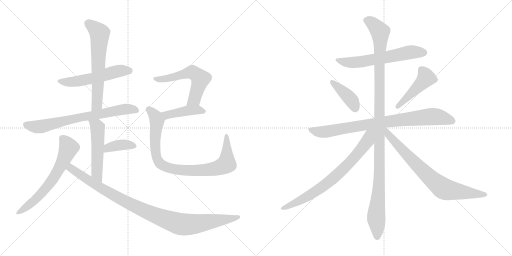
t = 0.00 s
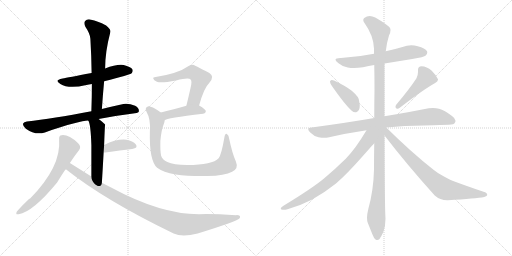
t = 2.67 s
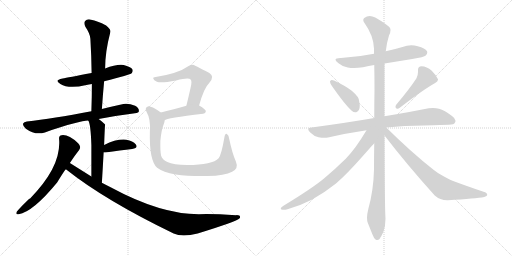
t = 5.34 s
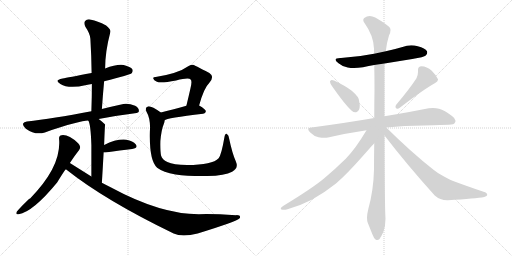
t = 8.02 s
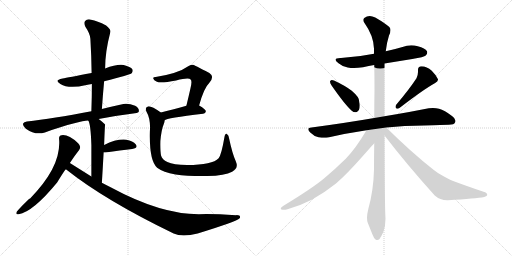
t = 10.69 s
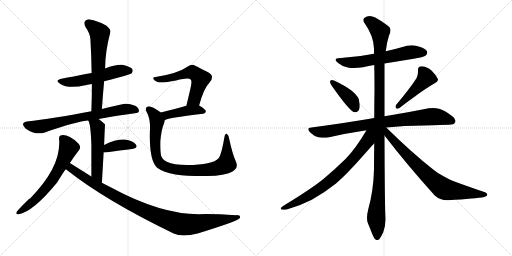
t = 13.36 s

The animated SVG that drew these frames (rendered in a browser with its animation timeline set to each time). Animation: 17 CSS @keyframes rules; one cycle of 13.36 s.

<svg version="1.1" viewBox="0 0 2048 1024" xmlns="http://www.w3.org/2000/svg">
  <g stroke="lightgray" stroke-dasharray="1,1" stroke-width="1" transform="scale(4, 4)">
    <line x1="0" y1="0" x2="256" y2="256"></line>
    <line x1="256" y1="0" x2="0" y2="256"></line>
    <line x1="128" y1="0" x2="128" y2="256"></line>
    <line x1="0" y1="128" x2="256" y2="128"></line>
    <line x1="256" y1="0" x2="512" y2="256"></line>
    <line x1="512" y1="0" x2="256" y2="256"></line>
    <line x1="384" y1="0" x2="384" y2="256"></line>
    <line x1="256" y1="128" x2="512" y2="128"></line>
  </g>
<g transform="scale(1, -1) translate(0, -850)">
   <style type="text/css">
    @keyframes keyframes0 {
      from {
       stroke: black;
       stroke-dashoffset: 539;
       stroke-width: 128;
       }
       64% {
       animation-timing-function: step-end;
       stroke: black;
       stroke-dashoffset: 0;
       stroke-width: 128;
       }
       to {
       stroke: black;
       stroke-width: 1024;
       }
       }
       #make-me-a-hanzi-animation-0 {
         animation: keyframes0 0.688639s both;
         animation-delay: 0.000000s;
         animation-timing-function: linear;
       }
    @keyframes keyframes1 {
      from {
       stroke: black;
       stroke-dashoffset: 626;
       stroke-width: 128;
       }
       67% {
       animation-timing-function: step-end;
       stroke: black;
       stroke-dashoffset: 0;
       stroke-width: 128;
       }
       to {
       stroke: black;
       stroke-width: 1024;
       }
       }
       #make-me-a-hanzi-animation-1 {
         animation: keyframes1 0.759440s both;
         animation-delay: 0.688639s;
         animation-timing-function: linear;
       }
    @keyframes keyframes2 {
      from {
       stroke: black;
       stroke-dashoffset: 707;
       stroke-width: 128;
       }
       70% {
       animation-timing-function: step-end;
       stroke: black;
       stroke-dashoffset: 0;
       stroke-width: 128;
       }
       to {
       stroke: black;
       stroke-width: 1024;
       }
       }
       #make-me-a-hanzi-animation-2 {
         animation: keyframes2 0.825358s both;
         animation-delay: 1.448079s;
         animation-timing-function: linear;
       }
    @keyframes keyframes3 {
      from {
       stroke: black;
       stroke-dashoffset: 514;
       stroke-width: 128;
       }
       63% {
       animation-timing-function: step-end;
       stroke: black;
       stroke-dashoffset: 0;
       stroke-width: 128;
       }
       to {
       stroke: black;
       stroke-width: 1024;
       }
       }
       #make-me-a-hanzi-animation-3 {
         animation: keyframes3 0.668294s both;
         animation-delay: 2.273437s;
         animation-timing-function: linear;
       }
    @keyframes keyframes4 {
      from {
       stroke: black;
       stroke-dashoffset: 378;
       stroke-width: 128;
       }
       55% {
       animation-timing-function: step-end;
       stroke: black;
       stroke-dashoffset: 0;
       stroke-width: 128;
       }
       to {
       stroke: black;
       stroke-width: 1024;
       }
       }
       #make-me-a-hanzi-animation-4 {
         animation: keyframes4 0.557617s both;
         animation-delay: 2.941731s;
         animation-timing-function: linear;
       }
    @keyframes keyframes5 {
      from {
       stroke: black;
       stroke-dashoffset: 632;
       stroke-width: 128;
       }
       67% {
       animation-timing-function: step-end;
       stroke: black;
       stroke-dashoffset: 0;
       stroke-width: 128;
       }
       to {
       stroke: black;
       stroke-width: 1024;
       }
       }
       #make-me-a-hanzi-animation-5 {
         animation: keyframes5 0.764323s both;
         animation-delay: 3.499348s;
         animation-timing-function: linear;
       }
    @keyframes keyframes6 {
      from {
       stroke: black;
       stroke-dashoffset: 996;
       stroke-width: 128;
       }
       76% {
       animation-timing-function: step-end;
       stroke: black;
       stroke-dashoffset: 0;
       stroke-width: 128;
       }
       to {
       stroke: black;
       stroke-width: 1024;
       }
       }
       #make-me-a-hanzi-animation-6 {
         animation: keyframes6 1.060547s both;
         animation-delay: 4.263671s;
         animation-timing-function: linear;
       }
    @keyframes keyframes7 {
      from {
       stroke: black;
       stroke-dashoffset: 568;
       stroke-width: 128;
       }
       65% {
       animation-timing-function: step-end;
       stroke: black;
       stroke-dashoffset: 0;
       stroke-width: 128;
       }
       to {
       stroke: black;
       stroke-width: 1024;
       }
       }
       #make-me-a-hanzi-animation-7 {
         animation: keyframes7 0.712240s both;
         animation-delay: 5.324218s;
         animation-timing-function: linear;
       }
    @keyframes keyframes8 {
      from {
       stroke: black;
       stroke-dashoffset: 425;
       stroke-width: 128;
       }
       58% {
       animation-timing-function: step-end;
       stroke: black;
       stroke-dashoffset: 0;
       stroke-width: 128;
       }
       to {
       stroke: black;
       stroke-width: 1024;
       }
       }
       #make-me-a-hanzi-animation-8 {
         animation: keyframes8 0.595866s both;
         animation-delay: 6.036458s;
         animation-timing-function: linear;
       }
    @keyframes keyframes9 {
      from {
       stroke: black;
       stroke-dashoffset: 875;
       stroke-width: 128;
       }
       74% {
       animation-timing-function: step-end;
       stroke: black;
       stroke-dashoffset: 0;
       stroke-width: 128;
       }
       to {
       stroke: black;
       stroke-width: 1024;
       }
       }
       #make-me-a-hanzi-animation-9 {
         animation: keyframes9 0.962077s both;
         animation-delay: 6.632324s;
         animation-timing-function: linear;
       }
    @keyframes keyframes10 {
      from {
       stroke: black;
       stroke-dashoffset: 608;
       stroke-width: 128;
       }
       66% {
       animation-timing-function: step-end;
       stroke: black;
       stroke-dashoffset: 0;
       stroke-width: 128;
       }
       to {
       stroke: black;
       stroke-width: 1024;
       }
       }
       #make-me-a-hanzi-animation-10 {
         animation: keyframes10 0.744792s both;
         animation-delay: 7.594401s;
         animation-timing-function: linear;
       }
    @keyframes keyframes11 {
      from {
       stroke: black;
       stroke-dashoffset: 399;
       stroke-width: 128;
       }
       56% {
       animation-timing-function: step-end;
       stroke: black;
       stroke-dashoffset: 0;
       stroke-width: 128;
       }
       to {
       stroke: black;
       stroke-width: 1024;
       }
       }
       #make-me-a-hanzi-animation-11 {
         animation: keyframes11 0.574707s both;
         animation-delay: 8.339193s;
         animation-timing-function: linear;
       }
    @keyframes keyframes12 {
      from {
       stroke: black;
       stroke-dashoffset: 457;
       stroke-width: 128;
       }
       60% {
       animation-timing-function: step-end;
       stroke: black;
       stroke-dashoffset: 0;
       stroke-width: 128;
       }
       to {
       stroke: black;
       stroke-width: 1024;
       }
       }
       #make-me-a-hanzi-animation-12 {
         animation: keyframes12 0.621908s both;
         animation-delay: 8.913900s;
         animation-timing-function: linear;
       }
    @keyframes keyframes13 {
      from {
       stroke: black;
       stroke-dashoffset: 828;
       stroke-width: 128;
       }
       73% {
       animation-timing-function: step-end;
       stroke: black;
       stroke-dashoffset: 0;
       stroke-width: 128;
       }
       to {
       stroke: black;
       stroke-width: 1024;
       }
       }
       #make-me-a-hanzi-animation-13 {
         animation: keyframes13 0.923828s both;
         animation-delay: 9.535808s;
         animation-timing-function: linear;
       }
    @keyframes keyframes14 {
      from {
       stroke: black;
       stroke-dashoffset: 1147;
       stroke-width: 128;
       }
       79% {
       animation-timing-function: step-end;
       stroke: black;
       stroke-dashoffset: 0;
       stroke-width: 128;
       }
       to {
       stroke: black;
       stroke-width: 1024;
       }
       }
       #make-me-a-hanzi-animation-14 {
         animation: keyframes14 1.183431s both;
         animation-delay: 10.459636s;
         animation-timing-function: linear;
       }
    @keyframes keyframes15 {
      from {
       stroke: black;
       stroke-dashoffset: 741;
       stroke-width: 128;
       }
       71% {
       animation-timing-function: step-end;
       stroke: black;
       stroke-dashoffset: 0;
       stroke-width: 128;
       }
       to {
       stroke: black;
       stroke-width: 1024;
       }
       }
       #make-me-a-hanzi-animation-15 {
         animation: keyframes15 0.853027s both;
         animation-delay: 11.643067s;
         animation-timing-function: linear;
       }
    @keyframes keyframes16 {
      from {
       stroke: black;
       stroke-dashoffset: 755;
       stroke-width: 128;
       }
       71% {
       animation-timing-function: step-end;
       stroke: black;
       stroke-dashoffset: 0;
       stroke-width: 128;
       }
       to {
       stroke: black;
       stroke-width: 1024;
       }
       }
       #make-me-a-hanzi-animation-16 {
         animation: keyframes16 0.864421s both;
         animation-delay: 12.496094s;
         animation-timing-function: linear;
       }
</style>
<path d="M 416.5 525.5 Q 521.5 552.5 526.5 557.5 Q 533.5 564.5 529.5 573.5 Q 522.5 583.5 494.5 590.5 Q 466.5 594.5 420.5 576.5 L 366.5 558.5 Q 269.5 540.5 250.5 536.5 Q 214.5 529.5 241.5 514.5 Q 274.5 493.5 345.5 510.5 Q 355.5 513.5 367.5 514.5 L 416.5 525.5 Z" fill="lightgray"></path> 
<path d="M 407.5 414.5 Q 411.5 472.5 416.5 525.5 L 420.5 576.5 Q 420.5 643.5 441.5 722.5 Q 444.5 732.5 424.5 748.5 Q 388.5 767.5 364.5 771.5 Q 348.5 775.5 340.5 766.5 Q 333.5 759.5 341.5 743.5 Q 360.5 715.5 361.5 695.5 Q 365.5 629.5 366.5 558.5 L 367.5 514.5 Q 367.5 462.5 365.5 405.5 C 364.5 375.5 405.5 384.5 407.5 414.5 Z" fill="lightgray"></path> 
<path d="M 394.5 374.5 Q 460.5 387.5 539.5 397.5 Q 555.5 398.5 555.5 406.5 Q 556.5 418.5 540.5 427.5 Q 515.5 437.5 493.5 434.5 Q 447.5 424.5 407.5 414.5 L 365.5 405.5 Q 209.5 375.5 107.5 364.5 Q 95.5 363.5 92.5 356.5 Q 89.5 346.5 103.5 335.5 Q 140.5 308.5 179.5 320.5 Q 323.5 368.5 353.5 367.5 L 394.5 374.5 Z" fill="lightgray"></path> 
<path d="M 407.5 119.5 Q 411.5 185.5 414.5 240.5 L 416.5 270.5 Q 419.5 351.5 420.5 352.5 L 419.5 353.5 Q 406.5 366.5 394.5 374.5 C 370.5 392.5 341.5 395.5 353.5 367.5 Q 362.5 355.5 365.5 270.5 Q 365.5 225.5 365.5 144.5 C 365.5 114.5 405.5 89.5 407.5 119.5 Z" fill="lightgray"></path> 
<path d="M 414.5 240.5 Q 417.5 240.5 421.5 240.5 Q 482.5 249.5 528.5 254.5 Q 553.5 258.5 543.5 272.5 Q 531.5 287.5 505.5 291.5 Q 466.5 295.5 416.5 270.5 C 389.5 257.5 384.5 240.5 414.5 240.5 Z" fill="lightgray"></path> 
<path d="M 279.5 198.5 Q 297.5 226.5 316.5 250.5 Q 326.5 263.5 312.5 277.5 Q 273.5 313.5 246.5 309.5 Q 234.5 308.5 236.5 292.5 Q 245.5 183.5 120.5 56.5 Q 111.5 53.5 67.5 4.5 Q 60.5 -10.5 74.5 -6.5 Q 131.5 2.5 228.5 120.5 Q 259.5 171.5 263.5 173.5 L 279.5 198.5 Z" fill="lightgray"></path> 
<path d="M 263.5 173.5 Q 419.5 49.5 694.5 -83.5 Q 728.5 -99.5 790.5 -83.5 Q 946.5 -35.5 958.5 -22.5 Q 958.5 -21.5 959.5 -21.5 Q 963.5 -9.5 944.5 -10.5 Q 851.5 -4.5 795.5 -6.5 Q 642.5 -6.5 442.5 101.5 Q 424.5 110.5 407.5 119.5 L 365.5 144.5 Q 322.5 171.5 279.5 198.5 C 254.5 214.5 239.5 191.5 263.5 173.5 Z" fill="lightgray"></path> 
<path d="M 796.5 428.5 Q 815.5 498.5 837.5 519.5 Q 859.5 544.5 837.5 558.5 Q 774.5 591.5 772.5 591.5 Q 762.5 591.5 754.5 586.5 Q 712.5 556.5 622.5 542.5 Q 610.5 542.5 613.5 535.5 Q 614.5 529.5 627.5 523.5 Q 642.5 516.5 704.5 528.5 Q 755.5 541.5 762.5 532.5 Q 769.5 526.5 761.5 495.5 Q 754.5 464.5 745.5 427.5 C 738.5 398.5 788.5 399.5 796.5 428.5 Z" fill="lightgray"></path> 
<path d="M 658.5 369.5 Q 665.5 378.5 812.5 395.5 Q 822.5 396.5 823.5 405.5 Q 823.5 412.5 796.5 428.5 C 781.5 437.5 774.5 435.5 745.5 427.5 Q 687.5 411.5 643.5 400.5 C 614.5 393.5 632.5 355.5 658.5 369.5 Z" fill="lightgray"></path> 
<path d="M 943.5 204.5 Q 928.5 238.5 916.5 296.5 Q 915.5 309.5 907.5 314.5 Q 900.5 318.5 897.5 300.5 Q 885.5 230.5 874.5 217.5 Q 850.5 190.5 748.5 190.5 Q 693.5 191.5 669.5 202.5 Q 648.5 212.5 644.5 227.5 Q 640.5 243.5 641.5 286.5 Q 645.5 332.5 655.5 355.5 Q 658.5 362.5 658.5 369.5 C 663.5 387.5 663.5 387.5 643.5 400.5 Q 603.5 428.5 591.5 424.5 Q 578.5 420.5 585.5 404.5 Q 603.5 373.5 599.5 324.5 Q 596.5 207.5 628.5 179.5 Q 652.5 161.5 702.5 152.5 Q 751.5 145.5 829.5 146.5 Q 899.5 147.5 928.5 163.5 Q 955.5 176.5 943.5 204.5 Z" fill="lightgray"></path> 
<path d="M 1538.0 596.0 L 1649.0 614.0 Q 1697.0 622.0 1703.0 628.0 Q 1709.0 634.0 1709.0 640.0 Q 1709.0 643.0 1708.0 645.0 Q 1701.0 658.0 1671.0 665.0 Q 1658.0 669.0 1645.0 669.0 Q 1627.0 669.0 1610.0 662.0 Q 1576.0 652.0 1543.0 645.0 L 1496.0 635.0 Q 1433.0 622.0 1364.0 618.0 L 1361.0 618.0 Q 1342.0 618.0 1342.0 611.0 Q 1342.0 606.0 1354.0 597.0 Q 1369.0 584.0 1391.0 580.0 Q 1402.0 578.0 1416.0 578.0 Q 1432.0 578.0 1452.0 581.0 Q 1475.0 586.0 1497.0 590.0 L 1538.0 596.0 Z" fill="lightgray"></path> 
<path d="M 1321.0 526.0 Q 1320.0 525.0 1320.0 523.0 Q 1320.0 517.0 1327.0 507.0 Q 1380.0 431.0 1407.0 407.0 Q 1414.0 401.0 1421.0 401.0 Q 1424.0 401.0 1427.0 402.0 Q 1439.0 408.0 1439.0 428.0 Q 1439.0 432.0 1438.0 437.0 Q 1437.0 455.0 1431.0 462.0 Q 1422.0 474.0 1407.0 487.0 Q 1381.0 507.0 1336.0 528.0 Q 1331.0 530.0 1328.0 530.0 Q 1323.0 530.0 1321.0 526.0 Z" fill="lightgray"></path> 
<path d="M 1584.0 430.0 Q 1582.0 426.0 1582.0 423.0 Q 1582.0 419.0 1585.0 417.0 Q 1587.0 415.0 1590.0 415.0 Q 1594.0 415.0 1599.0 419.0 Q 1694.0 492.0 1739.0 517.0 Q 1752.0 525.0 1752.0 531.0 L 1752.0 533.0 Q 1745.0 549.0 1727.0 567.0 Q 1707.0 585.0 1686.0 585.0 Q 1672.0 584.0 1672.0 571.0 L 1672.0 562.0 Q 1672.0 550.0 1666.0 537.0 Q 1638.0 494.0 1584.0 430.0 Z" fill="lightgray"></path> 
<path d="M 1545.0 340.0 Q 1618.0 348.0 1696.0 348.0 Q 1776.0 351.0 1795.0 351.0 Q 1817.0 351.0 1820.0 360.0 Q 1822.0 363.0 1822.0 367.0 Q 1822.0 376.0 1808.0 386.0 Q 1778.0 409.0 1756.0 415.0 Q 1745.0 418.0 1732.0 418.0 Q 1724.0 418.0 1715.0 417.0 Q 1647.0 403.0 1538.0 385.0 L 1497.0 378.0 Q 1381.0 358.0 1246.0 340.0 Q 1233.0 339.0 1233.0 333.0 Q 1233.0 328.0 1241.0 320.0 Q 1256.0 305.0 1274.0 301.0 Q 1287.0 299.0 1297.0 299.0 Q 1305.0 299.0 1312.0 300.0 Q 1385.0 317.0 1466.0 329.0 L 1545.0 340.0 Z" fill="lightgray"></path> 
<path d="M 1538.0 385.0 L 1538.0 596.0 L 1543.0 645.0 Q 1547.0 680.0 1556.0 708.0 Q 1562.0 720.0 1562.0 729.0 Q 1562.0 733.0 1561.0 736.0 Q 1558.0 747.0 1501.0 780.0 Q 1489.0 786.0 1479.0 786.0 Q 1467.0 786.0 1457.0 778.0 Q 1453.0 775.0 1453.0 770.0 Q 1453.0 765.0 1458.0 758.0 Q 1495.0 706.0 1496.0 655.0 L 1496.0 635.0 L 1497.0 590.0 Q 1498.0 542.0 1498.0 491.0 Q 1497.0 435.0 1497.0 378.0 L 1497.0 277.0 Q 1496.0 226.0 1496.0 172.0 Q 1494.0 88.0 1473.0 13.0 Q 1468.0 -7.0 1468.0 -21.0 Q 1468.0 -33.0 1471.0 -41.0 L 1489.0 -86.0 Q 1496.0 -104.0 1502.0 -108.0 Q 1506.0 -110.0 1509.0 -110.0 Q 1514.0 -110.0 1518.0 -106.0 Q 1524.0 -98.0 1533.0 -79.0 Q 1542.0 -55.0 1542.0 -25.0 Q 1539.0 17.0 1538.0 308.0 L 1538.0 385.0 Z" fill="lightgray"></path> 
<path d="M 1466.0 329.0 Q 1422.0 255.0 1383.0 215.0 Q 1339.0 172.0 1296.0 136.0 Q 1249.0 97.0 1134.0 27.0 Q 1123.0 20.0 1123.0 16.0 Q 1123.0 13.0 1126.0 12.0 Q 1130.0 11.0 1135.0 11.0 Q 1141.0 11.0 1150.0 13.0 Q 1198.0 26.0 1247.0 51.0 Q 1299.0 80.0 1344.0 116.0 Q 1386.0 152.0 1447.0 221.0 Q 1493.0 273.0 1496.0 276.0 L 1497.0 277.0 C 1550.0 335.0 1489.0 367.0 1466.0 329.0 Z" fill="lightgray"></path> 
<path d="M 1538.0 308.0 Q 1628.0 191.0 1739.0 68.0 Q 1760.0 49.0 1789.0 49.0 L 1792.0 49.0 Q 1904.0 56.0 1937.0 62.0 Q 1949.0 66.0 1949.0 70.0 Q 1949.0 79.0 1934.0 83.0 Q 1869.0 105.0 1818.0 124.0 Q 1804.0 129.0 1776.0 144.0 Q 1752.0 156.0 1734.0 171.0 Q 1645.0 241.0 1545.0 340.0 C 1524.0 361.0 1511.0 342.0 1538.0 308.0 Z" fill="lightgray"></path> 
      <clipPath id="make-me-a-hanzi-clip-0">
      <path d="M 416.5 525.5 Q 521.5 552.5 526.5 557.5 Q 533.5 564.5 529.5 573.5 Q 522.5 583.5 494.5 590.5 Q 466.5 594.5 420.5 576.5 L 366.5 558.5 Q 269.5 540.5 250.5 536.5 Q 214.5 529.5 241.5 514.5 Q 274.5 493.5 345.5 510.5 Q 355.5 513.5 367.5 514.5 L 416.5 525.5 Z" fill="lightgray"></path>
      </clipPath>
      <path clip-path="url(#make-me-a-hanzi-clip-0)" d="M 242.5 526.5 L 298.5 523.5 L 368.5 536.5 L 477.5 567.5 L 519.5 566.5 " fill="none" id="make-me-a-hanzi-animation-0" stroke-dasharray="411 822" stroke-linecap="round"></path>

      <clipPath id="make-me-a-hanzi-clip-1">
      <path d="M 407.5 414.5 Q 411.5 472.5 416.5 525.5 L 420.5 576.5 Q 420.5 643.5 441.5 722.5 Q 444.5 732.5 424.5 748.5 Q 388.5 767.5 364.5 771.5 Q 348.5 775.5 340.5 766.5 Q 333.5 759.5 341.5 743.5 Q 360.5 715.5 361.5 695.5 Q 365.5 629.5 366.5 558.5 L 367.5 514.5 Q 367.5 462.5 365.5 405.5 C 364.5 375.5 405.5 384.5 407.5 414.5 Z" fill="lightgray"></path>
      </clipPath>
      <path clip-path="url(#make-me-a-hanzi-clip-1)" d="M 352.5 757.5 L 398.5 717.5 L 388.5 440.5 L 371.5 413.5 " fill="none" id="make-me-a-hanzi-animation-1" stroke-dasharray="498 996" stroke-linecap="round"></path>

      <clipPath id="make-me-a-hanzi-clip-2">
      <path d="M 394.5 374.5 Q 460.5 387.5 539.5 397.5 Q 555.5 398.5 555.5 406.5 Q 556.5 418.5 540.5 427.5 Q 515.5 437.5 493.5 434.5 Q 447.5 424.5 407.5 414.5 L 365.5 405.5 Q 209.5 375.5 107.5 364.5 Q 95.5 363.5 92.5 356.5 Q 89.5 346.5 103.5 335.5 Q 140.5 308.5 179.5 320.5 Q 323.5 368.5 353.5 367.5 L 394.5 374.5 Z" fill="lightgray"></path>
      </clipPath>
      <path clip-path="url(#make-me-a-hanzi-clip-2)" d="M 102.5 352.5 L 134.5 343.5 L 166.5 344.5 L 306.5 378.5 L 475.5 410.5 L 527.5 414.5 L 544.5 409.5 " fill="none" id="make-me-a-hanzi-animation-2" stroke-dasharray="579 1158" stroke-linecap="round"></path>

      <clipPath id="make-me-a-hanzi-clip-3">
      <path d="M 407.5 119.5 Q 411.5 185.5 414.5 240.5 L 416.5 270.5 Q 419.5 351.5 420.5 352.5 L 419.5 353.5 Q 406.5 366.5 394.5 374.5 C 370.5 392.5 341.5 395.5 353.5 367.5 Q 362.5 355.5 365.5 270.5 Q 365.5 225.5 365.5 144.5 C 365.5 114.5 405.5 89.5 407.5 119.5 Z" fill="lightgray"></path>
      </clipPath>
      <path clip-path="url(#make-me-a-hanzi-clip-3)" d="M 360.5 367.5 L 390.5 338.5 L 387.5 157.5 L 405.5 127.5 " fill="none" id="make-me-a-hanzi-animation-3" stroke-dasharray="386 772" stroke-linecap="round"></path>

      <clipPath id="make-me-a-hanzi-clip-4">
      <path d="M 414.5 240.5 Q 417.5 240.5 421.5 240.5 Q 482.5 249.5 528.5 254.5 Q 553.5 258.5 543.5 272.5 Q 531.5 287.5 505.5 291.5 Q 466.5 295.5 416.5 270.5 C 389.5 257.5 384.5 240.5 414.5 240.5 Z" fill="lightgray"></path>
      </clipPath>
      <path clip-path="url(#make-me-a-hanzi-clip-4)" d="M 418.5 247.5 L 432.5 260.5 L 486.5 271.5 L 533.5 265.5 " fill="none" id="make-me-a-hanzi-animation-4" stroke-dasharray="250 500" stroke-linecap="round"></path>

      <clipPath id="make-me-a-hanzi-clip-5">
      <path d="M 279.5 198.5 Q 297.5 226.5 316.5 250.5 Q 326.5 263.5 312.5 277.5 Q 273.5 313.5 246.5 309.5 Q 234.5 308.5 236.5 292.5 Q 245.5 183.5 120.5 56.5 Q 111.5 53.5 67.5 4.5 Q 60.5 -10.5 74.5 -6.5 Q 131.5 2.5 228.5 120.5 Q 259.5 171.5 263.5 173.5 L 279.5 198.5 Z" fill="lightgray"></path>
      </clipPath>
      <path clip-path="url(#make-me-a-hanzi-clip-5)" d="M 247.5 297.5 L 274.5 259.5 L 218.5 142.5 L 179.5 91.5 L 131.5 42.5 L 77.5 2.5 " fill="none" id="make-me-a-hanzi-animation-5" stroke-dasharray="504 1008" stroke-linecap="round"></path>

      <clipPath id="make-me-a-hanzi-clip-6">
      <path d="M 263.5 173.5 Q 419.5 49.5 694.5 -83.5 Q 728.5 -99.5 790.5 -83.5 Q 946.5 -35.5 958.5 -22.5 Q 958.5 -21.5 959.5 -21.5 Q 963.5 -9.5 944.5 -10.5 Q 851.5 -4.5 795.5 -6.5 Q 642.5 -6.5 442.5 101.5 Q 424.5 110.5 407.5 119.5 L 365.5 144.5 Q 322.5 171.5 279.5 198.5 C 254.5 214.5 239.5 191.5 263.5 173.5 Z" fill="lightgray"></path>
      </clipPath>
      <path clip-path="url(#make-me-a-hanzi-clip-6)" d="M 281.5 188.5 L 284.5 176.5 L 330.5 144.5 L 481.5 54.5 L 601.5 -2.5 L 704.5 -41.5 L 774.5 -46.5 L 954.5 -17.5 " fill="none" id="make-me-a-hanzi-animation-6" stroke-dasharray="868 1736" stroke-linecap="round"></path>

      <clipPath id="make-me-a-hanzi-clip-7">
      <path d="M 796.5 428.5 Q 815.5 498.5 837.5 519.5 Q 859.5 544.5 837.5 558.5 Q 774.5 591.5 772.5 591.5 Q 762.5 591.5 754.5 586.5 Q 712.5 556.5 622.5 542.5 Q 610.5 542.5 613.5 535.5 Q 614.5 529.5 627.5 523.5 Q 642.5 516.5 704.5 528.5 Q 755.5 541.5 762.5 532.5 Q 769.5 526.5 761.5 495.5 Q 754.5 464.5 745.5 427.5 C 738.5 398.5 788.5 399.5 796.5 428.5 Z" fill="lightgray"></path>
      </clipPath>
      <path clip-path="url(#make-me-a-hanzi-clip-7)" d="M 620.5 535.5 L 641.5 532.5 L 690.5 540.5 L 763.5 561.5 L 791.5 547.5 L 801.5 535.5 L 781.5 463.5 L 776.5 452.5 L 751.5 433.5 " fill="none" id="make-me-a-hanzi-animation-7" stroke-dasharray="440 880" stroke-linecap="round"></path>

      <clipPath id="make-me-a-hanzi-clip-8">
      <path d="M 658.5 369.5 Q 665.5 378.5 812.5 395.5 Q 822.5 396.5 823.5 405.5 Q 823.5 412.5 796.5 428.5 C 781.5 437.5 774.5 435.5 745.5 427.5 Q 687.5 411.5 643.5 400.5 C 614.5 393.5 632.5 355.5 658.5 369.5 Z" fill="lightgray"></path>
      </clipPath>
      <path clip-path="url(#make-me-a-hanzi-clip-8)" d="M 656.5 375.5 L 666.5 390.5 L 752.5 408.5 L 790.5 410.5 L 814.5 404.5 " fill="none" id="make-me-a-hanzi-animation-8" stroke-dasharray="297 594" stroke-linecap="round"></path>

      <clipPath id="make-me-a-hanzi-clip-9">
      <path d="M 943.5 204.5 Q 928.5 238.5 916.5 296.5 Q 915.5 309.5 907.5 314.5 Q 900.5 318.5 897.5 300.5 Q 885.5 230.5 874.5 217.5 Q 850.5 190.5 748.5 190.5 Q 693.5 191.5 669.5 202.5 Q 648.5 212.5 644.5 227.5 Q 640.5 243.5 641.5 286.5 Q 645.5 332.5 655.5 355.5 Q 658.5 362.5 658.5 369.5 C 663.5 387.5 663.5 387.5 643.5 400.5 Q 603.5 428.5 591.5 424.5 Q 578.5 420.5 585.5 404.5 Q 603.5 373.5 599.5 324.5 Q 596.5 207.5 628.5 179.5 Q 652.5 161.5 702.5 152.5 Q 751.5 145.5 829.5 146.5 Q 899.5 147.5 928.5 163.5 Q 955.5 176.5 943.5 204.5 Z" fill="lightgray"></path>
      </clipPath>
      <path clip-path="url(#make-me-a-hanzi-clip-9)" d="M 594.5 412.5 L 621.5 386.5 L 626.5 372.5 L 619.5 292.5 L 624.5 227.5 L 640.5 196.5 L 668.5 181.5 L 711.5 171.5 L 784.5 168.5 L 855.5 174.5 L 902.5 192.5 L 907.5 216.5 L 906.5 307.5 " fill="none" id="make-me-a-hanzi-animation-9" stroke-dasharray="747 1494" stroke-linecap="round"></path>

      <clipPath id="make-me-a-hanzi-clip-10">
      <path d="M 1538.0 596.0 L 1649.0 614.0 Q 1697.0 622.0 1703.0 628.0 Q 1709.0 634.0 1709.0 640.0 Q 1709.0 643.0 1708.0 645.0 Q 1701.0 658.0 1671.0 665.0 Q 1658.0 669.0 1645.0 669.0 Q 1627.0 669.0 1610.0 662.0 Q 1576.0 652.0 1543.0 645.0 L 1496.0 635.0 Q 1433.0 622.0 1364.0 618.0 L 1361.0 618.0 Q 1342.0 618.0 1342.0 611.0 Q 1342.0 606.0 1354.0 597.0 Q 1369.0 584.0 1391.0 580.0 Q 1402.0 578.0 1416.0 578.0 Q 1432.0 578.0 1452.0 581.0 Q 1475.0 586.0 1497.0 590.0 L 1538.0 596.0 Z" fill="lightgray"></path>
      </clipPath>
      <path clip-path="url(#make-me-a-hanzi-clip-10)" d="M 1348.0 610.0 L 1410.0 599.0 L 1633.0 640.0 L 1695.0 640.0 " fill="none" id="make-me-a-hanzi-animation-10" stroke-dasharray="480 960" stroke-linecap="round"></path>

      <clipPath id="make-me-a-hanzi-clip-11">
      <path d="M 1321.0 526.0 Q 1320.0 525.0 1320.0 523.0 Q 1320.0 517.0 1327.0 507.0 Q 1380.0 431.0 1407.0 407.0 Q 1414.0 401.0 1421.0 401.0 Q 1424.0 401.0 1427.0 402.0 Q 1439.0 408.0 1439.0 428.0 Q 1439.0 432.0 1438.0 437.0 Q 1437.0 455.0 1431.0 462.0 Q 1422.0 474.0 1407.0 487.0 Q 1381.0 507.0 1336.0 528.0 Q 1331.0 530.0 1328.0 530.0 Q 1323.0 530.0 1321.0 526.0 Z" fill="lightgray"></path>
      </clipPath>
      <path clip-path="url(#make-me-a-hanzi-clip-11)" d="M 1328.0 522.0 L 1401.0 455.0 L 1422.0 416.0 " fill="none" id="make-me-a-hanzi-animation-11" stroke-dasharray="271 542" stroke-linecap="round"></path>

      <clipPath id="make-me-a-hanzi-clip-12">
      <path d="M 1584.0 430.0 Q 1582.0 426.0 1582.0 423.0 Q 1582.0 419.0 1585.0 417.0 Q 1587.0 415.0 1590.0 415.0 Q 1594.0 415.0 1599.0 419.0 Q 1694.0 492.0 1739.0 517.0 Q 1752.0 525.0 1752.0 531.0 L 1752.0 533.0 Q 1745.0 549.0 1727.0 567.0 Q 1707.0 585.0 1686.0 585.0 Q 1672.0 584.0 1672.0 571.0 L 1672.0 562.0 Q 1672.0 550.0 1666.0 537.0 Q 1638.0 494.0 1584.0 430.0 Z" fill="lightgray"></path>
      </clipPath>
      <path clip-path="url(#make-me-a-hanzi-clip-12)" d="M 1685.0 572.0 L 1705.0 539.0 L 1591.0 424.0 " fill="none" id="make-me-a-hanzi-animation-12" stroke-dasharray="329 658" stroke-linecap="round"></path>

      <clipPath id="make-me-a-hanzi-clip-13">
      <path d="M 1545.0 340.0 Q 1618.0 348.0 1696.0 348.0 Q 1776.0 351.0 1795.0 351.0 Q 1817.0 351.0 1820.0 360.0 Q 1822.0 363.0 1822.0 367.0 Q 1822.0 376.0 1808.0 386.0 Q 1778.0 409.0 1756.0 415.0 Q 1745.0 418.0 1732.0 418.0 Q 1724.0 418.0 1715.0 417.0 Q 1647.0 403.0 1538.0 385.0 L 1497.0 378.0 Q 1381.0 358.0 1246.0 340.0 Q 1233.0 339.0 1233.0 333.0 Q 1233.0 328.0 1241.0 320.0 Q 1256.0 305.0 1274.0 301.0 Q 1287.0 299.0 1297.0 299.0 Q 1305.0 299.0 1312.0 300.0 Q 1385.0 317.0 1466.0 329.0 L 1545.0 340.0 Z" fill="lightgray"></path>
      </clipPath>
      <path clip-path="url(#make-me-a-hanzi-clip-13)" d="M 1243.0 330.0 L 1303.0 323.0 L 1493.0 356.0 L 1716.0 383.0 L 1751.0 383.0 L 1808.0 367.0 " fill="none" id="make-me-a-hanzi-animation-13" stroke-dasharray="700 1400" stroke-linecap="round"></path>

      <clipPath id="make-me-a-hanzi-clip-14">
      <path d="M 1538.0 385.0 L 1538.0 596.0 L 1543.0 645.0 Q 1547.0 680.0 1556.0 708.0 Q 1562.0 720.0 1562.0 729.0 Q 1562.0 733.0 1561.0 736.0 Q 1558.0 747.0 1501.0 780.0 Q 1489.0 786.0 1479.0 786.0 Q 1467.0 786.0 1457.0 778.0 Q 1453.0 775.0 1453.0 770.0 Q 1453.0 765.0 1458.0 758.0 Q 1495.0 706.0 1496.0 655.0 L 1496.0 635.0 L 1497.0 590.0 Q 1498.0 542.0 1498.0 491.0 Q 1497.0 435.0 1497.0 378.0 L 1497.0 277.0 Q 1496.0 226.0 1496.0 172.0 Q 1494.0 88.0 1473.0 13.0 Q 1468.0 -7.0 1468.0 -21.0 Q 1468.0 -33.0 1471.0 -41.0 L 1489.0 -86.0 Q 1496.0 -104.0 1502.0 -108.0 Q 1506.0 -110.0 1509.0 -110.0 Q 1514.0 -110.0 1518.0 -106.0 Q 1524.0 -98.0 1533.0 -79.0 Q 1542.0 -55.0 1542.0 -25.0 Q 1539.0 17.0 1538.0 308.0 L 1538.0 385.0 Z" fill="lightgray"></path>
      </clipPath>
      <path clip-path="url(#make-me-a-hanzi-clip-14)" d="M 1466.0 768.0 L 1497.0 750.0 L 1512.0 734.0 L 1521.0 712.0 L 1519.0 173.0 L 1505.0 -13.0 L 1509.0 -97.0 " fill="none" id="make-me-a-hanzi-animation-14" stroke-dasharray="1019 2038" stroke-linecap="round"></path>

      <clipPath id="make-me-a-hanzi-clip-15">
      <path d="M 1466.0 329.0 Q 1422.0 255.0 1383.0 215.0 Q 1339.0 172.0 1296.0 136.0 Q 1249.0 97.0 1134.0 27.0 Q 1123.0 20.0 1123.0 16.0 Q 1123.0 13.0 1126.0 12.0 Q 1130.0 11.0 1135.0 11.0 Q 1141.0 11.0 1150.0 13.0 Q 1198.0 26.0 1247.0 51.0 Q 1299.0 80.0 1344.0 116.0 Q 1386.0 152.0 1447.0 221.0 Q 1493.0 273.0 1496.0 276.0 L 1497.0 277.0 C 1550.0 335.0 1489.0 367.0 1466.0 329.0 Z" fill="lightgray"></path>
      </clipPath>
      <path clip-path="url(#make-me-a-hanzi-clip-15)" d="M 1490.0 326.0 L 1477.0 311.0 L 1471.0 287.0 L 1440.0 244.0 L 1342.0 144.0 L 1303.0 112.0 L 1206.0 50.0 L 1142.0 19.0 L 1131.0 19.0 " fill="none" id="make-me-a-hanzi-animation-15" stroke-dasharray="613 1226" stroke-linecap="round"></path>

      <clipPath id="make-me-a-hanzi-clip-16">
      <path d="M 1538.0 308.0 Q 1628.0 191.0 1739.0 68.0 Q 1760.0 49.0 1789.0 49.0 L 1792.0 49.0 Q 1904.0 56.0 1937.0 62.0 Q 1949.0 66.0 1949.0 70.0 Q 1949.0 79.0 1934.0 83.0 Q 1869.0 105.0 1818.0 124.0 Q 1804.0 129.0 1776.0 144.0 Q 1752.0 156.0 1734.0 171.0 Q 1645.0 241.0 1545.0 340.0 C 1524.0 361.0 1511.0 342.0 1538.0 308.0 Z" fill="lightgray"></path>
      </clipPath>
      <path clip-path="url(#make-me-a-hanzi-clip-16)" d="M 1543.0 331.0 L 1554.0 311.0 L 1614.0 244.0 L 1714.0 144.0 L 1770.0 98.0 L 1800.0 88.0 L 1940.0 70.0 " fill="none" id="make-me-a-hanzi-animation-16" stroke-dasharray="627 1254" stroke-linecap="round"></path>

</g>
</svg>
